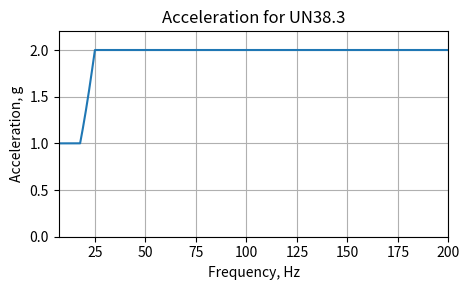

The matplotlib source for this figure:
from math import pi
import csv

import matplotlib.pyplot as plt
import numpy as np

FREQ_MIN, FREQ_MAX, INC_NUM = 7, 200, 1000
G = 9806.65  # mm/s2
ACC_TGT = 2 * G
ACC_MIN = 1 * G
DISP_MAX = 0.8  # mm

FIG_SIZE = [4.8, 3.0]
FIG_TITLE = 'Acceleration for UN38.3'
FIG_LABEL_X = 'Frequency, Hz'
FIG_LABEL_Y = 'Acceleration, g'
FIG_YLIM = [0, 2.2]

CSV_NAME = 'un383_acceleration.csv'
CSV_FIELD_1, CSV_FIELD_2 = 'freq(Hz)', 'acceleration(g)'
CSV_ROUND = 5


def get_disp(freq: float, a_amp: float) -> float:
    return a_amp / (2 * pi * freq)**2


def get_acc(freq: float, d_amp: float) -> float:
    return d_amp * (2 * pi * freq)**2


def get_accs(freqs: np.ndarray) -> np.ndarray:
    accs = []
    for freq in freqs:
        disp = get_disp(freq, ACC_TGT)
        if disp > DISP_MAX:
            acc = get_acc(freq, DISP_MAX)
        else:
            acc = ACC_TGT
        if acc < ACC_MIN:
            acc = ACC_MIN
        accs.append(acc/G)
    return np.array(accs)


def plot_accs(freqs: np.ndarray, accs: np.ndarray) -> None:
    plt.figure(figsize=FIG_SIZE, tight_layout=True)
    ax = plt.axes()
    ax.plot(freqs, accs)
    ax.set_title(FIG_TITLE)
    ax.set_xlabel(FIG_LABEL_X)
    ax.set_ylabel(FIG_LABEL_Y)
    ax.set_xlim([FREQ_MIN, FREQ_MAX])
    ax.set_ylim(FIG_YLIM)
    ax.grid()
    plt.show()


def output_csv(csv_name: str, freqs: np.ndarray, accs: np.ndarray):
    with open(csv_name, 'w', newline='') as f:
        fieldnames = [CSV_FIELD_1, CSV_FIELD_2]
        writer = csv.DictWriter(f, fieldnames=fieldnames)
        writer.writeheader()
        for freq, acc in zip(freqs, accs):
            row = {CSV_FIELD_1: round(freq, CSV_ROUND), CSV_FIELD_2: round(acc, CSV_ROUND)}
            writer.writerow(row)


def main():
    freqs = np.linspace(FREQ_MIN, FREQ_MAX, INC_NUM)
    accs = get_accs(freqs)
    plot_accs(freqs, accs)
    output_csv(CSV_NAME, freqs, accs)


if __name__ == '__main__':
    main()
